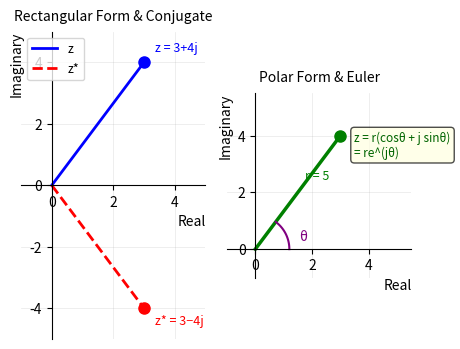

Python code for this plot: (Note: this script raises an exception after producing the figure.)
import matplotlib
matplotlib.use('Agg')
import matplotlib.pyplot as plt
import numpy as np

fig, axes = plt.subplots(1, 2, figsize=(4.6, 3.6))

# Left plot: Complex plane with z = 3 + 4j and z* = 3 - 4j
ax = axes[0]
ax.set_xlim(-1, 5)
ax.set_ylim(-5, 5)
ax.set_aspect('equal')
ax.grid(True, alpha=0.3, linewidth=0.5)
ax.spines["bottom"].set_position(("data", 0))
ax.spines["left"].set_position(("data", 0))
ax.spines["top"].set_color("none")
ax.spines["right"].set_color("none")
ax.set_xlabel("Real", fontsize=10, loc='right')
ax.set_ylabel("Imaginary", fontsize=10, loc='top')

# Plot z and z*
z_real, z_imag = 3, 4
z_conj_real, z_conj_imag = 3, -4

ax.plot([0, z_real], [0, z_imag], 'b-', linewidth=2, label='z')
ax.plot(z_real, z_imag, 'bo', markersize=8)
ax.annotate('z = 3+4j', xy=(z_real, z_imag), xytext=(8, 8), 
            textcoords='offset points', fontsize=9, color='blue')

ax.plot([0, z_conj_real], [0, z_conj_imag], 'r--', linewidth=2, label='z*')
ax.plot(z_conj_real, z_conj_imag, 'ro', markersize=8)
ax.annotate('z* = 3−4j', xy=(z_conj_real, z_conj_imag), xytext=(8, -12), 
            textcoords='offset points', fontsize=9, color='red')

ax.axhline(y=0, color='k', linewidth=0.5)
ax.axvline(x=0, color='k', linewidth=0.5)
ax.set_title('Rectangular Form & Conjugate', fontsize=10, pad=8)
ax.legend(loc='upper left', fontsize=9)

# Right plot: Polar form with r and θ
ax = axes[1]
ax.set_xlim(-1, 5.5)
ax.set_ylim(-1, 5.5)
ax.set_aspect('equal')
ax.grid(True, alpha=0.3, linewidth=0.5)
ax.spines["bottom"].set_position(("data", 0))
ax.spines["left"].set_position(("data", 0))
ax.spines["top"].set_color("none")
ax.spines["right"].set_color("none")
ax.set_xlabel("Real", fontsize=10, loc='right')
ax.set_ylabel("Imaginary", fontsize=10, loc='top')

# Plot z in polar form
r = 5
theta = np.arctan2(4, 3)
z_real, z_imag = 3, 4

# Radial line
ax.plot([0, z_real], [0, z_imag], 'g-', linewidth=2.5)
ax.plot(z_real, z_imag, 'go', markersize=8)

# Angle arc
angle_arc = np.linspace(0, theta, 30)
arc_r = 1.2
ax.plot(arc_r * np.cos(angle_arc), arc_r * np.sin(angle_arc), 'purple', linewidth=1.5)

# Labels
ax.annotate('r = 5', xy=(1.5, 2.2), xytext=(5, 5), 
            textcoords='offset points', fontsize=9, color='green')
ax.annotate('θ', xy=(1.3, 0.3), xytext=(5, 0), 
            textcoords='offset points', fontsize=10, color='purple')
ax.annotate('z = r(cosθ + j sinθ)\n= re^(jθ)', xy=(3, 4), xytext=(10, -15), 
            textcoords='offset points', fontsize=8.5, color='darkgreen',
            bbox=dict(boxstyle='round,pad=0.3', facecolor='lightyellow', alpha=0.7))

ax.axhline(y=0, color='k', linewidth=0.5)
ax.axvline(x=0, color='k', linewidth=0.5)
ax.set_title('Polar Form & Euler', fontsize=10, pad=8)

plt.tight_layout(pad=0.25)
plt.savefig(r"/Users/chenghaoxiang/.openclaw/workspace/tutor-openclaw-ui/generated/fig-1776945337751-a5c1fb68.png", dpi=150, bbox_inches="tight")
